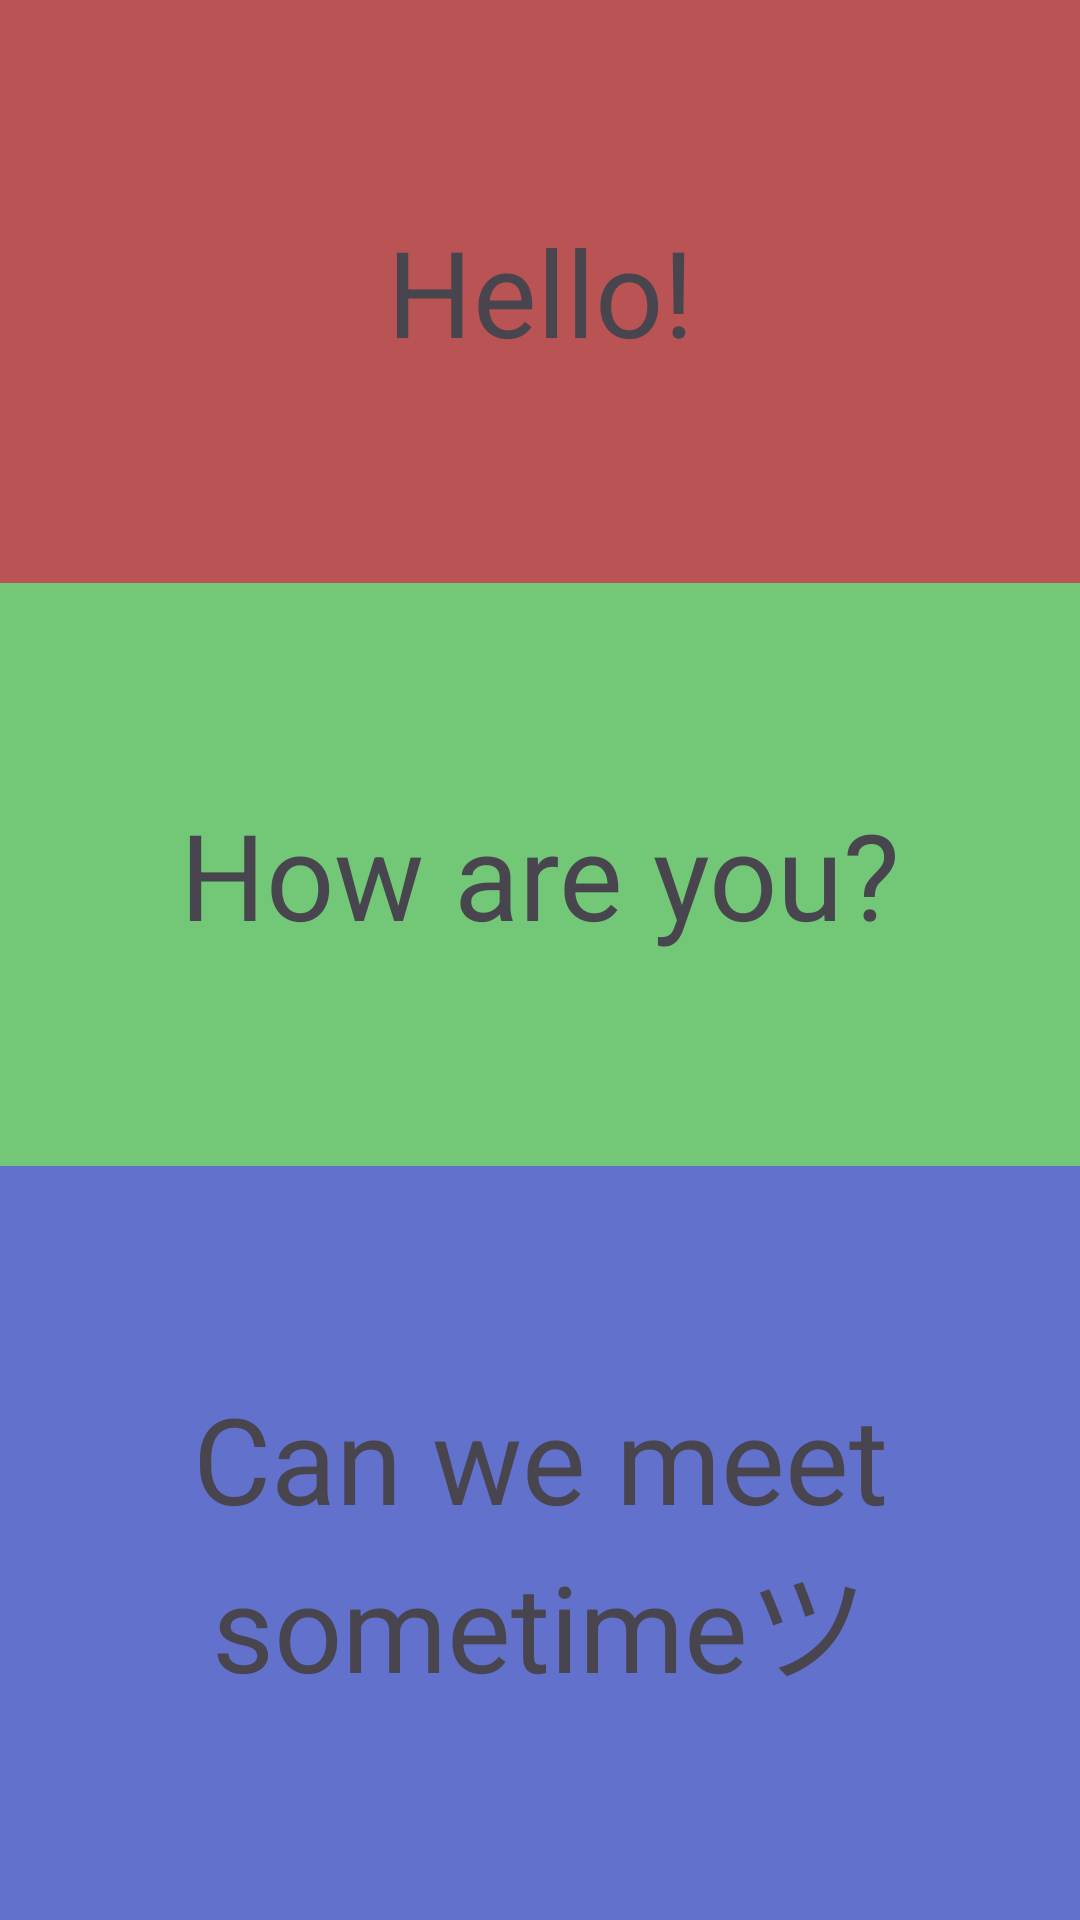

Here is an Android app screen rendered from its layout file. Give the layout XML and the strings, colors and styles it references.
<!-- AndroidManifest.xml: application theme Theme.HappyHoli -->
<!-- res/layout/activity_main.xml -->
<?xml version="1.0" encoding="utf-8"?>
<LinearLayout xmlns:android="http://schemas.android.com/apk/res/android"
    android:layout_width="match_parent"
    android:layout_height="match_parent"
    android:background="@color/white"
    android:orientation="vertical"
    android:id="@+id/llParent"
    android:weightSum="3">

    <TextView
        android:id="@+id/tvOne"
        android:layout_width="match_parent"
        android:layout_height="wrap_content"
        android:layout_weight="1"
        android:gravity="center"
        android:textSize="40dp"
        android:text="Hello!"
        android:foreground="?android:selectableItemBackground"
        android:background="#BA5353" />

    <TextView
        android:id="@+id/tvTwo"
        android:layout_width="match_parent"
        android:layout_height="wrap_content"
        android:layout_weight="1"
        android:gravity="center"
        android:textSize="40dp"
        android:text="How are you?"
        android:foreground="?android:selectableItemBackground"
        android:background="#72C876"/>

    <TextView
        android:id="@+id/tvThree"
        android:layout_width="match_parent"
        android:layout_height="wrap_content"
        android:layout_weight="1"
        android:gravity="center"
        android:textSize="40dp"
        android:text="Can we meet sometimeツ"
        android:foreground="?android:selectableItemBackground"
        android:background="#6171CC"/>

</LinearLayout>
<!-- resources referenced by this layout -->
<resources>
  <style name="Theme.HappyHoli" parent="Base.Theme.HappyHoli" />
  <style name="Base.Theme.HappyHoli" parent="Theme.Material3.DayNight.NoActionBar">
          
          
      </style>
  <!-- not gathered from this repository: default colours our renderer supplied (Android Studio template values) -->
  <color name="white">#FFFFFFFF</color>
</resources>
